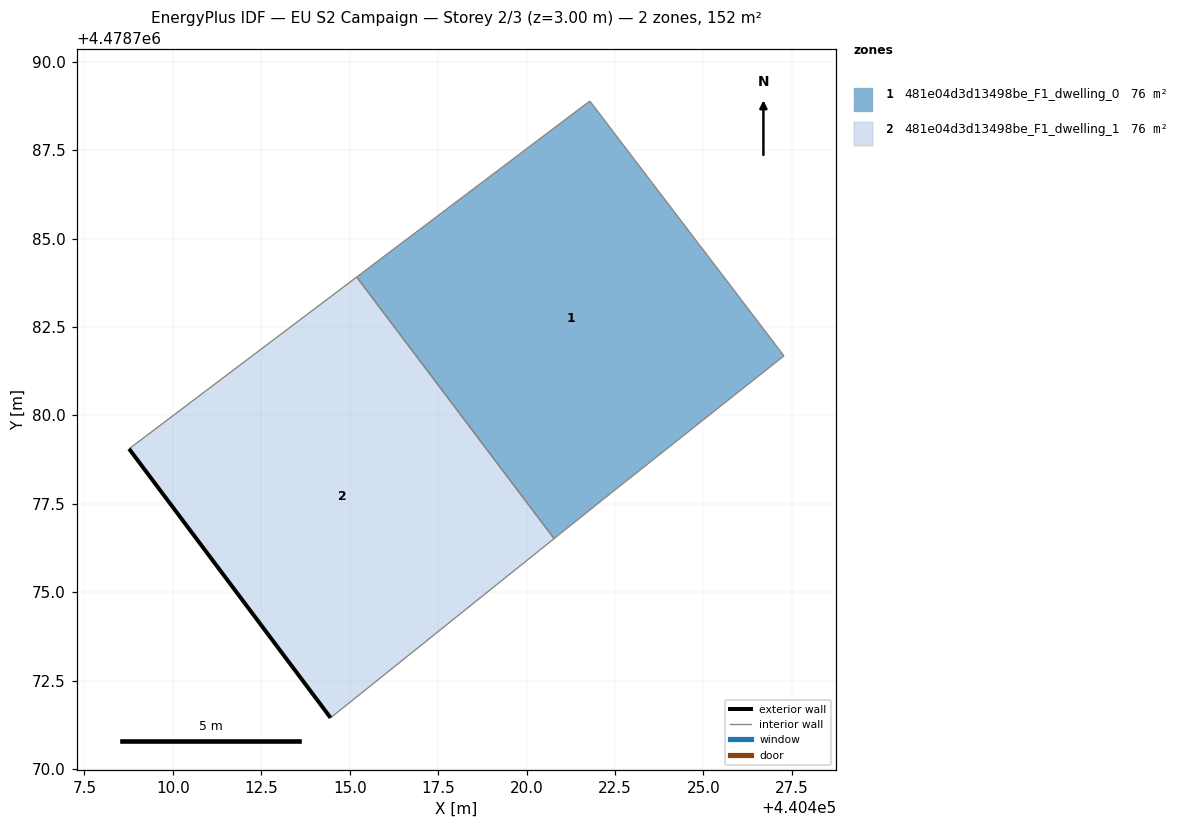
=== STOREY PLAN SPEC (per zone: floor XY polygon, exterior-wall plan segments, windows/doors) ===
zone 1: 481e04d3d13498be_F1_dwelling_0  (75.8 m²)
  floor: (440427.27, 4478781.68) (440421.79, 4478788.89) (440415.20, 4478783.91) (440420.78, 4478776.52) (440422.16, 4478777.63)
  interior walls: 5
zone 2: 481e04d3d13498be_F1_dwelling_1  (75.8 m²)
  floor: (440420.78, 4478776.52) (440415.20, 4478783.91) (440408.76, 4478779.05) (440414.46, 4478771.45)
  exterior wall: (440414.46, 4478771.45) – (440408.76, 4478779.05)  [9.5 m]
  interior walls: 3

=== DERIVED (storey summary) ===
Building: EU S2 Campaign
Storey: 2 of 3  (floor level z = 3.00 m)
Storey gross floor area: 151.6 m²
Zones on this storey: 2
  - 481e04d3d13498be_F1_dwelling_0: floor 75.8 m²
  - 481e04d3d13498be_F1_dwelling_1: floor 75.8 m²; exterior wall 9.5 m (28.5 m²); WWR 0.0%
Zone adjacency (shared interzone walls):
  - 481e04d3d13498be_F1_dwelling_0 ↔ 481e04d3d13498be_F1_dwelling_1